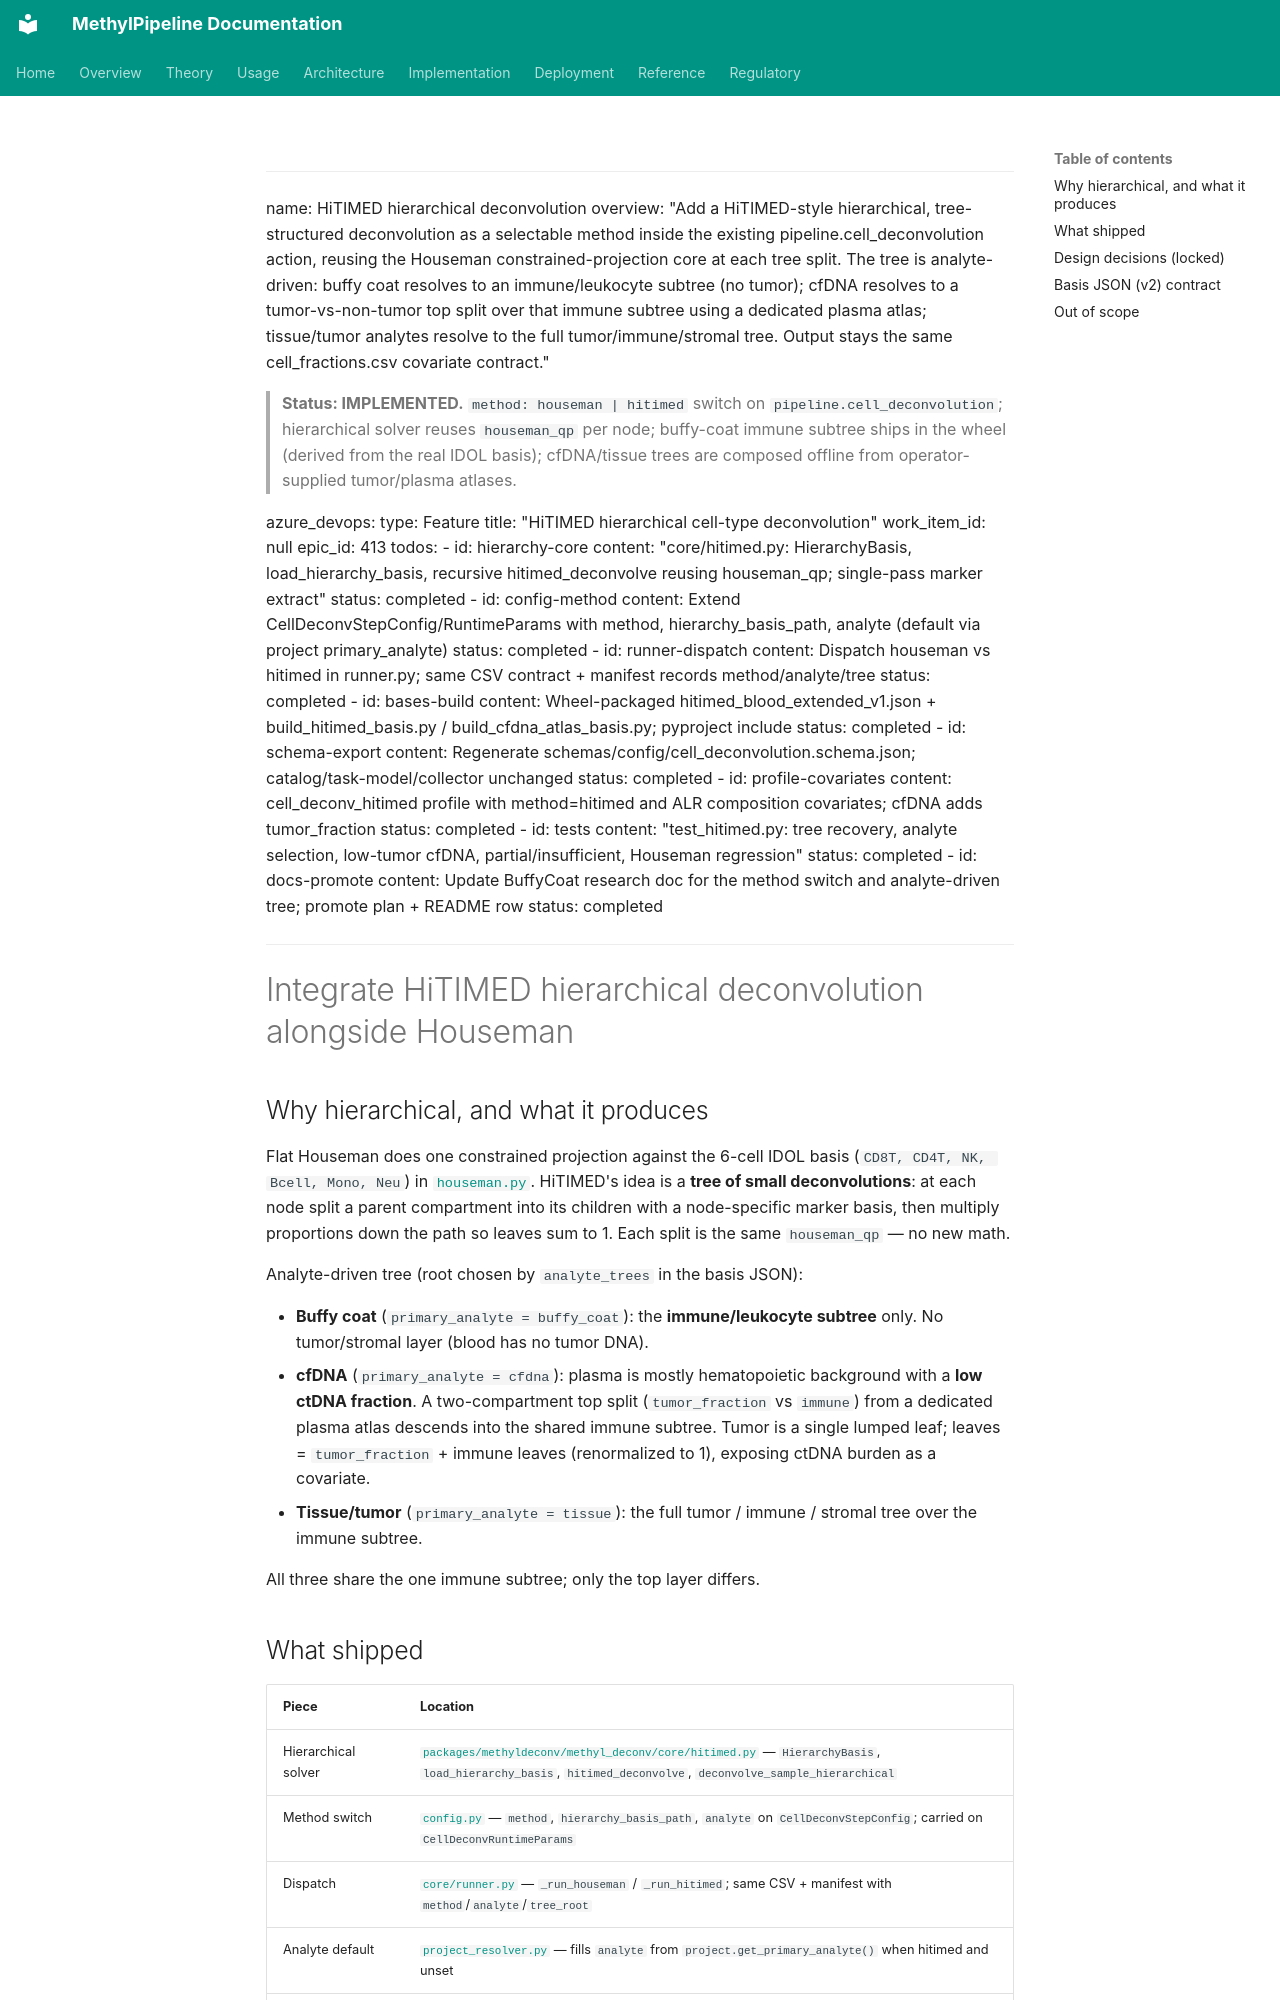

repository: Goliath-Research/GoliathWorkflow · page: plans/hitimed-hierarchical-deconvolution.plan/index.html · generator: mkdocs

---
name: HiTIMED hierarchical deconvolution
overview: "Add a HiTIMED-style hierarchical, tree-structured deconvolution as a selectable method inside the existing pipeline.cell_deconvolution action, reusing the Houseman constrained-projection core at each tree split. The tree is analyte-driven: buffy coat resolves to an immune/leukocyte subtree (no tumor); cfDNA resolves to a tumor-vs-non-tumor top split over that immune subtree using a dedicated plasma atlas; tissue/tumor analytes resolve to the full tumor/immune/stromal tree. Output stays the same cell_fractions.csv covariate contract."

> **Status: IMPLEMENTED.** `method: houseman | hitimed` switch on `pipeline.cell_deconvolution`; hierarchical solver reuses `houseman_qp` per node; buffy-coat immune subtree ships in the wheel (derived from the real IDOL basis); cfDNA/tissue trees are composed offline from operator-supplied tumor/plasma atlases.

azure_devops:
  type: Feature
  title: "HiTIMED hierarchical cell-type deconvolution"
  work_item_id: null
  epic_id: 413
todos:
  - id: hierarchy-core
    content: "core/hitimed.py: HierarchyBasis, load_hierarchy_basis, recursive hitimed_deconvolve reusing houseman_qp; single-pass marker extract"
    status: completed
  - id: config-method
    content: Extend CellDeconvStepConfig/RuntimeParams with method, hierarchy_basis_path, analyte (default via project primary_analyte)
    status: completed
  - id: runner-dispatch
    content: Dispatch houseman vs hitimed in runner.py; same CSV contract + manifest records method/analyte/tree
    status: completed
  - id: bases-build
    content: Wheel-packaged hitimed_blood_extended_v1.json + build_hitimed_basis.py / build_cfdna_atlas_basis.py; pyproject include
    status: completed
  - id: schema-export
    content: Regenerate schemas/config/cell_deconvolution.schema.json; catalog/task-model/collector unchanged
    status: completed
  - id: profile-covariates
    content: cell_deconv_hitimed profile with method=hitimed and ALR composition covariates; cfDNA adds tumor_fraction
    status: completed
  - id: tests
    content: "test_hitimed.py: tree recovery, analyte selection, low-tumor cfDNA, partial/insufficient, Houseman regression"
    status: completed
  - id: docs-promote
    content: Update BuffyCoat research doc for the method switch and analyte-driven tree; promote plan + README row
    status: completed
---

# Integrate HiTIMED hierarchical deconvolution alongside Houseman

## Why hierarchical, and what it produces

Flat Houseman does one constrained projection against the 6-cell IDOL basis (`CD8T, CD4T, NK, Bcell, Mono, Neu`) in [`houseman.py`](../../packages/methyldeconv/methyl_deconv/core/houseman.py). HiTIMED's idea is a **tree of small deconvolutions**: at each node split a parent compartment into its children with a node-specific marker basis, then multiply proportions down the path so leaves sum to 1. Each split is the same `houseman_qp` — no new math.

Analyte-driven tree (root chosen by `analyte_trees` in the basis JSON):

- **Buffy coat** (`primary_analyte = buffy_coat`): the **immune/leukocyte subtree** only. No tumor/stromal layer (blood has no tumor DNA).
- **cfDNA** (`primary_analyte = cfdna`): plasma is mostly hematopoietic background with a **low ctDNA fraction**. A two-compartment top split (`tumor_fraction` vs `immune`) from a dedicated plasma atlas descends into the shared immune subtree. Tumor is a single lumped leaf; leaves = `tumor_fraction` + immune leaves (renormalized to 1), exposing ctDNA burden as a covariate.
- **Tissue/tumor** (`primary_analyte = tissue`): the full tumor / immune / stromal tree over the immune subtree.

All three share the one immune subtree; only the top layer differs.
